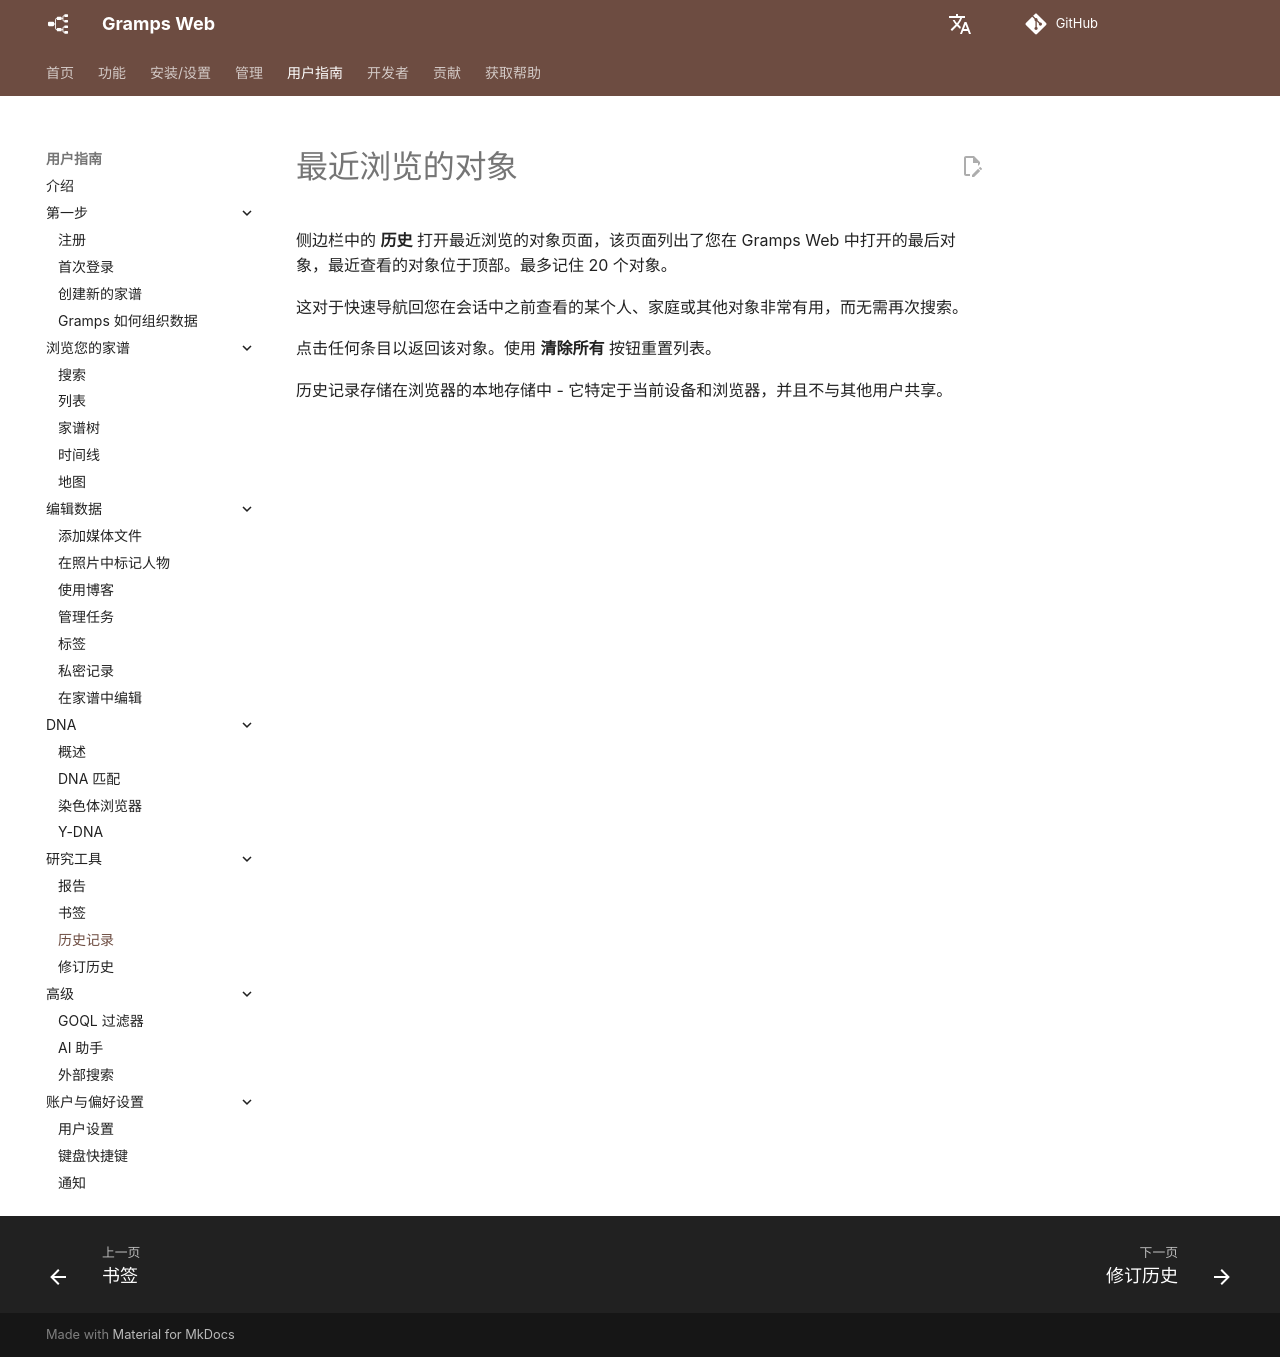

repository: gramps-project/gramps-web-docs · page: zh/user-guide/recent/index.html · generator: mkdocs

# 最近浏览的对象

侧边栏中的 **历史** 打开最近浏览的对象页面，该页面列出了您在 Gramps Web 中打开的最后对象，最近查看的对象位于顶部。最多记住 20 个对象。

这对于快速导航回您在会话中之前查看的某个人、家庭或其他对象非常有用，而无需再次搜索。

点击任何条目以返回该对象。使用 **清除所有** 按钮重置列表。

历史记录存储在浏览器的本地存储中 - 它特定于当前设备和浏览器，并且不与其他用户共享。
